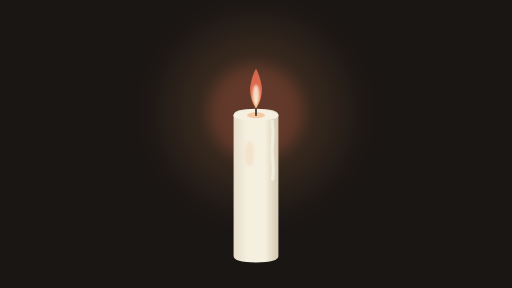
t = 0.00 s
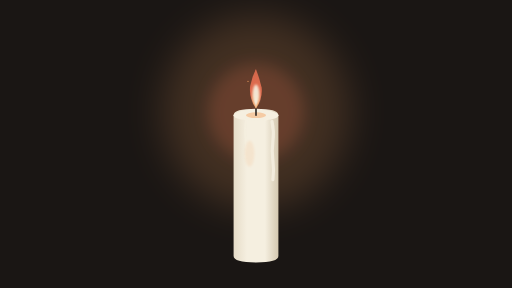
t = 1.38 s
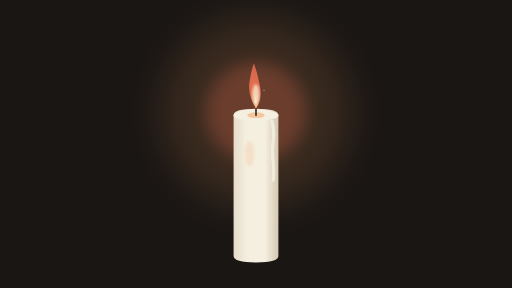
t = 2.70 s
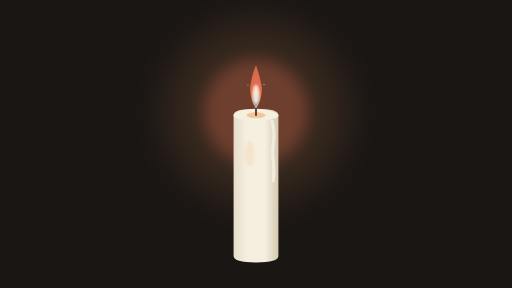
t = 3.94 s
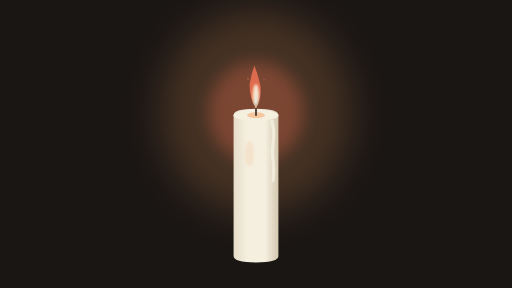
t = 5.00 s
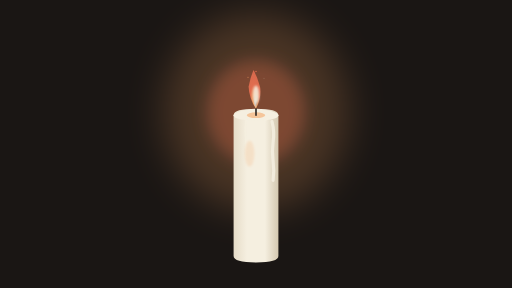
t = 5.25 s

The animated SVG that drew these frames (rendered in a browser with its animation timeline set to each time). Animation: 30 SMIL elements (animate=26,animateTransform=4); one cycle of 8.00 s, repeats indefinitely.

<?xml version="1.0" encoding="UTF-8"?>
<svg viewBox="0 0 1600 900" xmlns="http://www.w3.org/2000/svg" preserveAspectRatio="xMidYMid slice">
  <defs>
    <filter id="glowOuter" x="-100%" y="-100%" width="300%" height="300%">
      <feGaussianBlur stdDeviation="60" result="blur"/>
    </filter>
    <filter id="glowMid" x="-50%" y="-50%" width="200%" height="200%">
      <feGaussianBlur stdDeviation="25" result="blur"/>
    </filter>
    <filter id="softBlur" x="-20%" y="-20%" width="140%" height="140%">
      <feGaussianBlur stdDeviation="4"/>
    </filter>
    <linearGradient id="waxGradient" x1="0%" y1="0%" x2="100%" y2="0%">
      <stop offset="0%" stop-color="#E6DCC8"/>
      <stop offset="30%" stop-color="#F5EFE0"/>
      <stop offset="70%" stop-color="#F5EFE0"/>
      <stop offset="100%" stop-color="#D4C8B0"/>
    </linearGradient>
    <radialGradient id="flameGrad" cx="50%" cy="85%" r="75%">
      <stop offset="0%" stop-color="#F5EFE0"/>
      <stop offset="20%" stop-color="#F4A261"/>
      <stop offset="60%" stop-color="#E76F51"/>
      <stop offset="100%" stop-color="#E76F51" stop-opacity="0.9"/>
    </radialGradient>
  </defs>
  
  <rect width="1600" height="900" fill="#1A1614"/>
  
  <ellipse cx="800" cy="350" rx="280" ry="280" fill="#F4A261" opacity="0.12" filter="url(#glowOuter)">
    <animate attributeName="opacity" values="0.12;0.22;0.1;0.18;0.12" dur="4.2s" repeatCount="indefinite"/>
    <animate attributeName="rx" values="280;310;270;300;280" dur="3.8s" repeatCount="indefinite"/>
    <animate attributeName="ry" values="280;320;275;305;280" dur="4.0s" repeatCount="indefinite"/>
  </ellipse>
  
  <ellipse cx="800" cy="350" rx="150" ry="150" fill="#E76F51" opacity="0.25" filter="url(#glowMid)">
    <animate attributeName="opacity" values="0.25;0.4;0.2;0.35;0.25" dur="2.9s" repeatCount="indefinite"/>
    <animate attributeName="rx" values="150;165;145;160;150" dur="3.2s" repeatCount="indefinite"/>
    <animate attributeName="ry" values="150;170;148;162;150" dur="3.0s" repeatCount="indefinite"/>
  </ellipse>
  
  <g transform="translate(800, 580)">
    <path d="M-70,-220 L-70,220 Q-70,240 0,240 Q70,240 70,220 L70,-220 Q70,-240 0,-240 Q-70,-240 -70,-220" fill="url(#waxGradient)"/>
    <ellipse cx="0" cy="-220" rx="70" ry="18" fill="#F5EFE0"/>
    <ellipse cx="0" cy="-220" rx="28" ry="9" fill="#F4A261" opacity="0.5">
      <animate attributeName="rx" values="28;32;27;30;28" dur="5s" repeatCount="indefinite"/>
      <animate attributeName="opacity" values="0.5;0.6;0.45;0.55;0.5" dur="3s" repeatCount="indefinite"/>
    </ellipse>
    
    <path d="M50,-200 Q55,-170 52,-140 Q48,-110 52,-80 Q56,-50 52,-20" fill="none" stroke="#F5EFE0" stroke-width="10" stroke-linecap="round" opacity="0.85">
      <animate attributeName="d" values="M50,-200 Q55,-170 52,-140 Q48,-110 52,-80 Q56,-50 52,-20;M50,-200 Q60,-165 54,-135 Q50,-105 54,-75 Q58,-45 54,-15;M50,-200 Q55,-170 52,-140 Q48,-110 52,-80 Q56,-50 52,-20" dur="8s" repeatCount="indefinite"/>
    </path>
    
    <path d="M-30,-210 Q-35,-180 -32,-150 Q-28,-120 -32,-90" fill="none" stroke="#F5EFE0" stroke-width="6" stroke-linecap="round" opacity="0.7">
      <animate attributeName="d" values="M-30,-210 Q-35,-180 -32,-150 Q-28,-120 -32,-90;M-30,-210 Q-40,-175 -34,-145 Q-30,-115 -34,-85;M-30,-210 Q-35,-180 -32,-150 Q-28,-120 -32,-90" dur="6s" repeatCount="indefinite"/>
    </path>
    
    <ellipse cx="-20" cy="-100" rx="15" ry="40" fill="#F4A261" opacity="0.15" filter="url(#softBlur)">
      <animate attributeName="opacity" values="0.15;0.25;0.12;0.2;0.15" dur="2.5s" repeatCount="indefinite"/>
    </ellipse>
  </g>
  
  <line x1="800" y1="360" x2="800" y2="340" stroke="#2A2420" stroke-width="5" stroke-linecap="round"/>
  
  <g transform="translate(800, 340)">
    <path fill="url(#flameGrad)" opacity="0.95">
      <animate attributeName="d" values="M0,0 Q-22,-35 -18,-70 Q-12,-105 0,-125 Q12,-105 18,-70 Q22,-35 0,0;M0,0 Q-26,-40 -15,-75 Q-8,-110 3,-130 Q10,-100 20,-65 Q24,-30 0,0;M0,0 Q-20,-32 -20,-68 Q-14,-95 -2,-120 Q10,-98 16,-68 Q20,-36 0,0;M0,0 Q-24,-38 -16,-72 Q-6,-108 5,-128 Q14,-102 18,-72 Q26,-28 0,0;M0,0 Q-22,-35 -18,-70 Q-12,-105 0,-125 Q12,-105 18,-70 Q22,-35 0,0" dur="3.5s" repeatCount="indefinite"/>
      <animateTransform attributeName="transform" type="scale" values="1,1; 0.92,1.12; 1.05,0.92; 0.96,1.08; 1,1" dur="2.2s" repeatCount="indefinite"/>
      <animateTransform attributeName="transform" type="skewX" values="0; 4; -3; 5; -2; 0" dur="4.5s" repeatCount="indefinite" additive="sum"/>
      <animateTransform attributeName="transform" type="rotate" values="0; 2; -3; 1; -2; 0" dur="5s" repeatCount="indefinite" additive="sum"/>
    </path>
    
    <path fill="#6B9BD1" opacity="0">
      <animate attributeName="opacity" values="0;0;0.7;0.9;0.6;0.3;0;0" keyTimes="0;0.45;0.55;0.65;0.75;0.85;0.95;1" dur="6s" repeatCount="indefinite"/>
      <animate attributeName="d" values="M0,-5 Q-10,-20 -6,-35 Q0,-45 6,-35 Q10,-20 0,-5;M0,-5 Q-12,-22 -8,-38 Q0,-48 8,-38 Q12,-22 0,-5;M0,-5 Q-10,-20 -6,-35 Q0,-45 6,-35 Q10,-20 0,-5" dur="2.5s" repeatCount="indefinite"/>
      <animateTransform attributeName="transform" type="scale" values="1,1; 1.1,1.2; 0.9,1; 1,1" dur="2.5s" repeatCount="indefinite"/>
    </path>
    
    <ellipse cx="0" cy="-45" rx="10" ry="30" fill="#F5EFE0" opacity="0.8" filter="url(#softBlur)">
      <animate attributeName="opacity" values="0.8;0.95;0.7;0.9;0.8" dur="1.8s" repeatCount="indefinite"/>
      <animate attributeName="ry" values="30;34;28;32;30" dur="1.5s" repeatCount="indefinite"/>
      <animate attributeName="rx" values="10;12;9;11;10" dur="2s" repeatCount="indefinite"/>
    </ellipse>
  </g>
  
  <circle cx="775" cy="280" r="3" fill="#F4A261" opacity="0">
    <animate attributeName="opacity" values="0;1;0" dur="3.2s" begin="0s" repeatCount="indefinite"/>
    <animate attributeName="cy" values="280;250;220" dur="3.2s" begin="0s" repeatCount="indefinite"/>
    <animate attributeName="r" values="3;2;1" dur="3.2s" begin="0s" repeatCount="indefinite"/>
  </circle>
  
  <circle cx="825" cy="300" r="2" fill="#F5EFE0" opacity="0">
    <animate attributeName="opacity" values="0;0.9;0" dur="4.1s" begin="1.5s" repeatCount="indefinite"/>
    <animate attributeName="cy" values="300;270;240" dur="4.1s" begin="1.5s" repeatCount="indefinite"/>
  </circle>
  
  <circle cx="800" cy="260" r="2.5" fill="#E76F51" opacity="0">
    <animate attributeName="opacity" values="0;1;0" dur="3.7s" begin="3s" repeatCount="indefinite"/>
    <animate attributeName="cy" values="260;230;200" dur="3.7s" begin="3s" repeatCount="indefinite"/>
  </circle>
  
  <circle cx="790" cy="240" r="2" fill="#F4A261" opacity="0">
    <animate attributeName="opacity" values="0;0.8;0" dur="2.9s" begin="5s" repeatCount="indefinite"/>
    <animate attributeName="cy" values="240;210;190" dur="2.9s" begin="5s" repeatCount="indefinite"/>
  </circle>
</svg>
